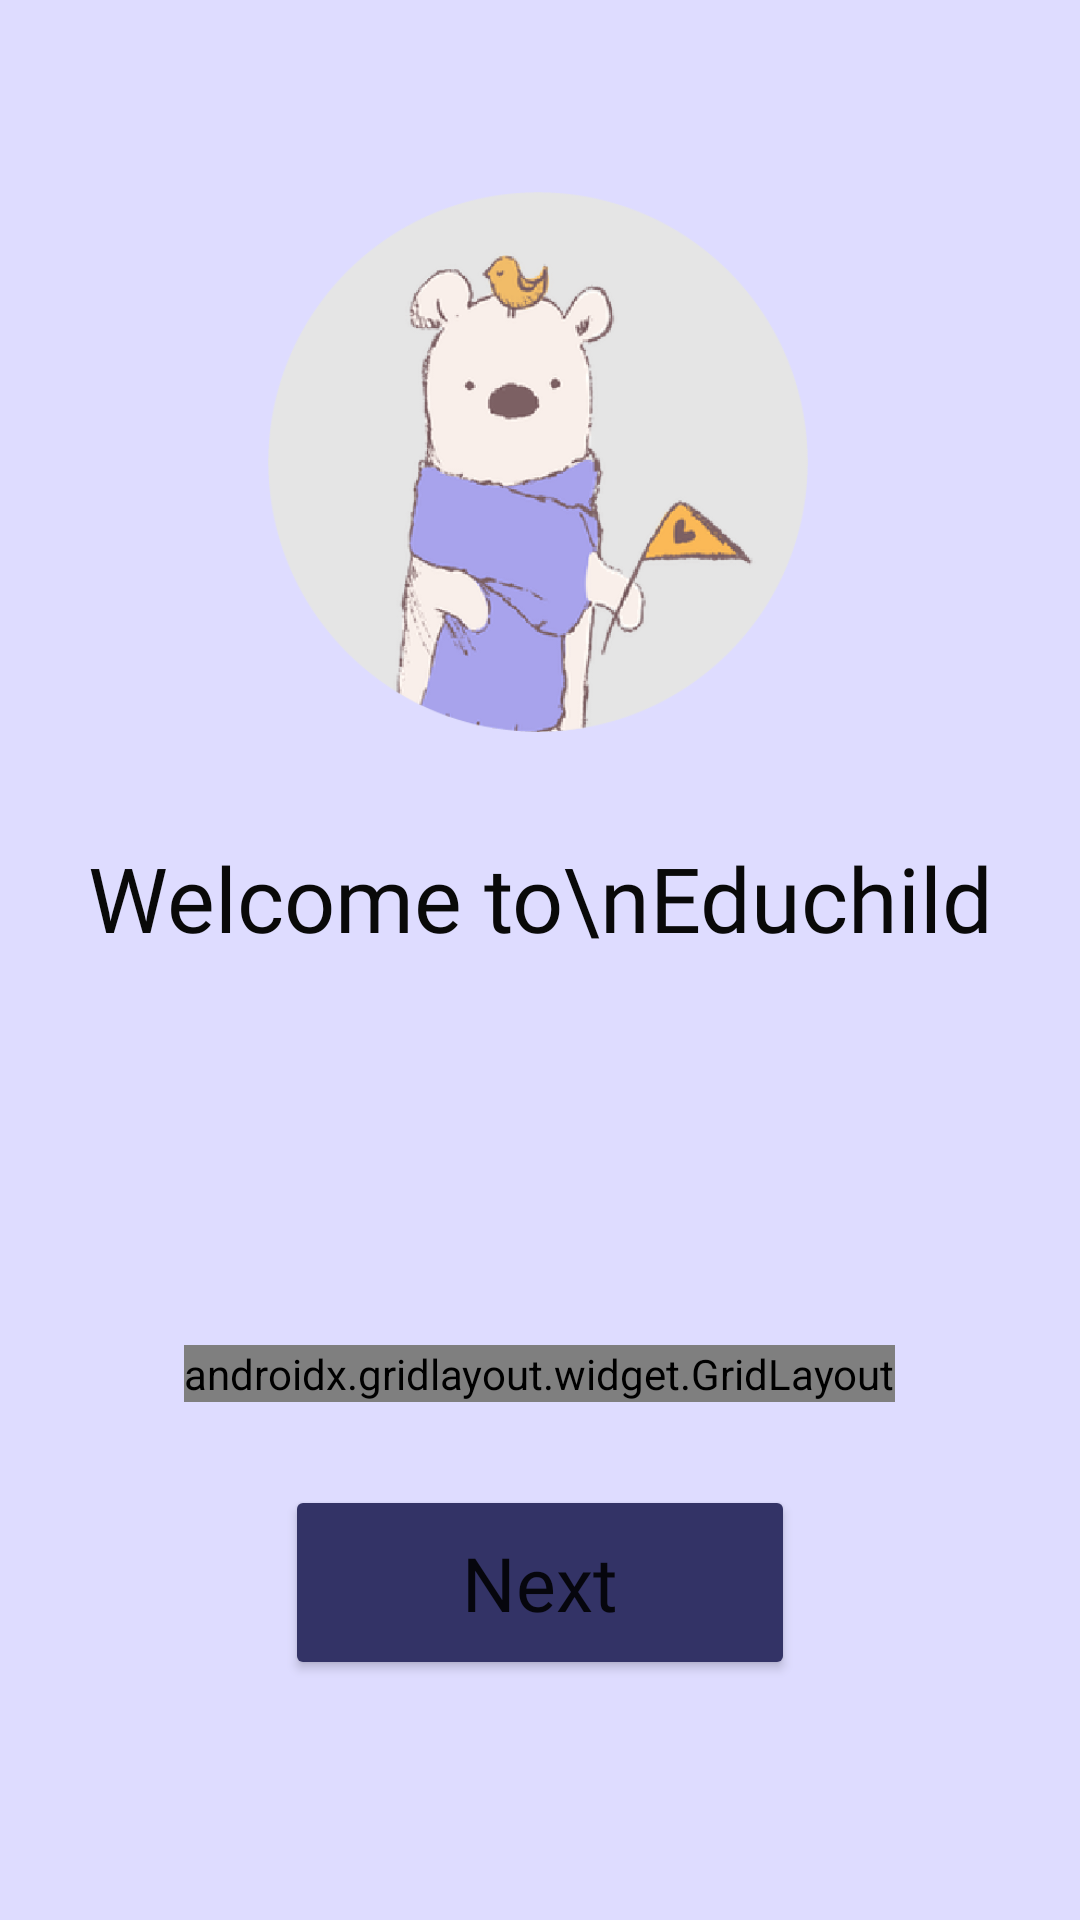

Here is an Android app screen rendered from its layout file. Give the layout XML and the strings, colors and styles it references.
<!-- AndroidManifest.xml: application theme Theme.Educhild -->
<!-- res/layout/activity_onboarding.xml -->
<?xml version="1.0" encoding="utf-8"?>
<androidx.constraintlayout.widget.ConstraintLayout xmlns:android="http://schemas.android.com/apk/res/android"
    xmlns:app="http://schemas.android.com/apk/res-auto"
    xmlns:tools="http://schemas.android.com/tools"
    android:layout_width="match_parent"
    android:layout_height="match_parent"
    android:background="@color/light_blue"
    tools:context=".OnboardingActivity">


    <ImageView
        android:id="@+id/bearImageView"
        android:layout_width="180dp"
        android:layout_height="180dp"
        android:layout_marginStart="30dp"
        android:layout_marginTop="10dp"
        android:layout_marginEnd="30dp"
        app:layout_constraintBottom_toBottomOf="parent"
        app:layout_constraintEnd_toEndOf="parent"
        app:layout_constraintHorizontal_bias="0.495"
        app:layout_constraintStart_toStartOf="parent"
        app:layout_constraintTop_toTopOf="parent"
        app:layout_constraintVertical_bias="0.12"
        app:srcCompat="@drawable/image_bear" />

    <TextView
        android:id="@+id/welcomeTextView"
        android:layout_width="wrap_content"
        android:layout_height="wrap_content"
        android:layout_marginStart="30dp"
        android:layout_marginEnd="30dp"
        android:layout_marginTop="35dp"
        android:fontFamily="@font/montserrat_bold"
        android:gravity="center"
        android:text="Welcome to\nEduchild"
        android:textAlignment="center"
        android:textColor="@color/black"
        android:textSize="30sp"
        app:layout_constraintEnd_toEndOf="parent"
        app:layout_constraintHorizontal_bias="0.496"
        app:layout_constraintStart_toStartOf="parent"
        app:layout_constraintTop_toBottomOf="@+id/bearImageView" />

    <androidx.gridlayout.widget.GridLayout
        android:layout_width="wrap_content"
        android:layout_height="wrap_content"
        android:layout_margin="20dp"
        android:foregroundGravity="center"
        app:columnCount="3"
        app:layout_constraintBottom_toTopOf="@+id/nextButtonChild"
        app:layout_constraintEnd_toEndOf="parent"
        app:layout_constraintHorizontal_bias="0.498"
        app:layout_constraintStart_toStartOf="parent"
        app:layout_constraintTop_toBottomOf="@+id/welcomeTextView"
        app:layout_constraintVertical_bias="0.935"
        app:rowCount="1">

        <ImageView
            android:layout_width="10dp"
            android:layout_height="10dp"
            android:layout_margin="10dp"
            android:src="@drawable/selected" />

        <ImageView
            android:layout_width="10dp"
            android:layout_height="10dp"
            android:layout_margin="10dp"
            android:src="@drawable/unselected" />

        <ImageView
            android:layout_width="10dp"
            android:layout_height="10dp"
            android:layout_margin="10dp"
            android:src="@drawable/unselected" />
    </androidx.gridlayout.widget.GridLayout>

    <LinearLayout
        android:id="@+id/nextButtonChild"
        android:layout_width="match_parent"
        android:layout_height="wrap_content"
        android:orientation="vertical"
        app:layout_constraintBottom_toBottomOf="parent"
        app:layout_constraintEnd_toEndOf="parent"
        app:layout_constraintStart_toStartOf="parent">

        <Button
            android:id="@+id/nextButton2"
            android:layout_width="170dp"
            android:layout_height="65dp"
            android:layout_marginBottom="80dp"
            android:layout_gravity="center"
            android:backgroundTint="@color/blue"
            android:fontFamily="@font/montserrat_bold"
            android:textAlignment="center"
            android:textSize="25sp"
            app:cornerRadius="10dp"
            android:text="Next"
            android:textAllCaps="false"
            android:onClick="nextToChildName" />
    </LinearLayout>
</androidx.constraintlayout.widget.ConstraintLayout>
<!-- resources referenced by this layout -->
<resources>
  <color name="black">#090909</color>
  <color name="blue">#FF333366</color>
  <color name="light_blue">#FFDEDCFF</color>
  <!-- drawable image_bear: png bitmap (drawable-v24, 51417 bytes) -->
  <!-- drawable selected (drawable) -->
  <?xml version="1.0" encoding="utf-8"?>
  <selector xmlns:android="http://schemas.android.com/apk/res/android">
  
      <item>
          <shape android:shape="oval">
              <solid
                  android:color="@color/slide"/>
              <size
                  android:width="24dp"
                  android:height="24dp"/>
  
          </shape>
      </item>
  
  </selector>
  <!-- drawable unselected (drawable) -->
  <?xml version="1.0" encoding="utf-8"?>
  <selector xmlns:android="http://schemas.android.com/apk/res/android">
  
      <item>
          <shape android:shape="oval">
              <solid
                  android:color="@color/white"/>
              <size
                  android:width="24dp"
                  android:height="24dp"/>
  
          </shape>
      </item>
  
  </selector>
  <style name="Theme.Educhild" parent="Theme.MaterialComponents.DayNight.NoActionBar">
          
          <item name="colorPrimary">@color/light_blue</item>
          <item name="colorPrimaryVariant">@color/blue</item>
          <item name="colorOnPrimary">@color/white</item>
          
          <item name="colorSecondary">@color/blue</item> 
          <item name="colorSecondaryVariant">@color/teal_700</item>
          <item name="colorOnSecondary">@color/black</item>
          
          <item name="android:statusBarColor" tools:targetApi="l">?attr/colorPrimaryVariant</item>
          
      </style>
  <color name="slide">#FFA5A6F6</color>
  <color name="white">#F1F1F1</color>
  <color name="teal_700">#FF018786</color>
</resources>
